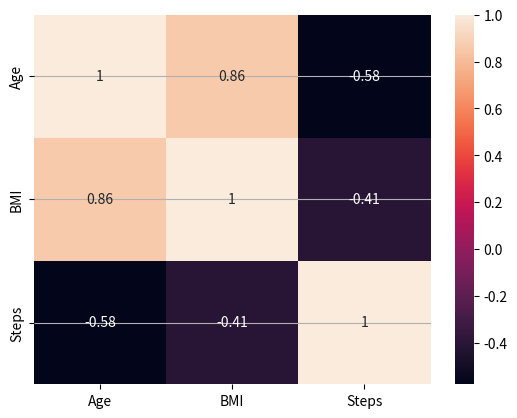

Python code for this plot:
import pandas as pd
import seaborn as sns
import matplotlib.pyplot as plt

df = pd.DataFrame({
    "Age": [22, 25, 30, 28, 40, 50, 35, 45, 38, 29],
    "BMI": [18, 22, 27, 25, 31, 29, 26, 33, 28, 24],
    "Steps": [5000, 7000, 6000, 8000, 3000, 2000, 9000, 4000, 7500, 6500]
})

df["BMI"].hist()
plt.show()

sns.boxplot(df["Steps"])
plt.show()

sns.heatmap(df.corr(), annot=True)
plt.show()
